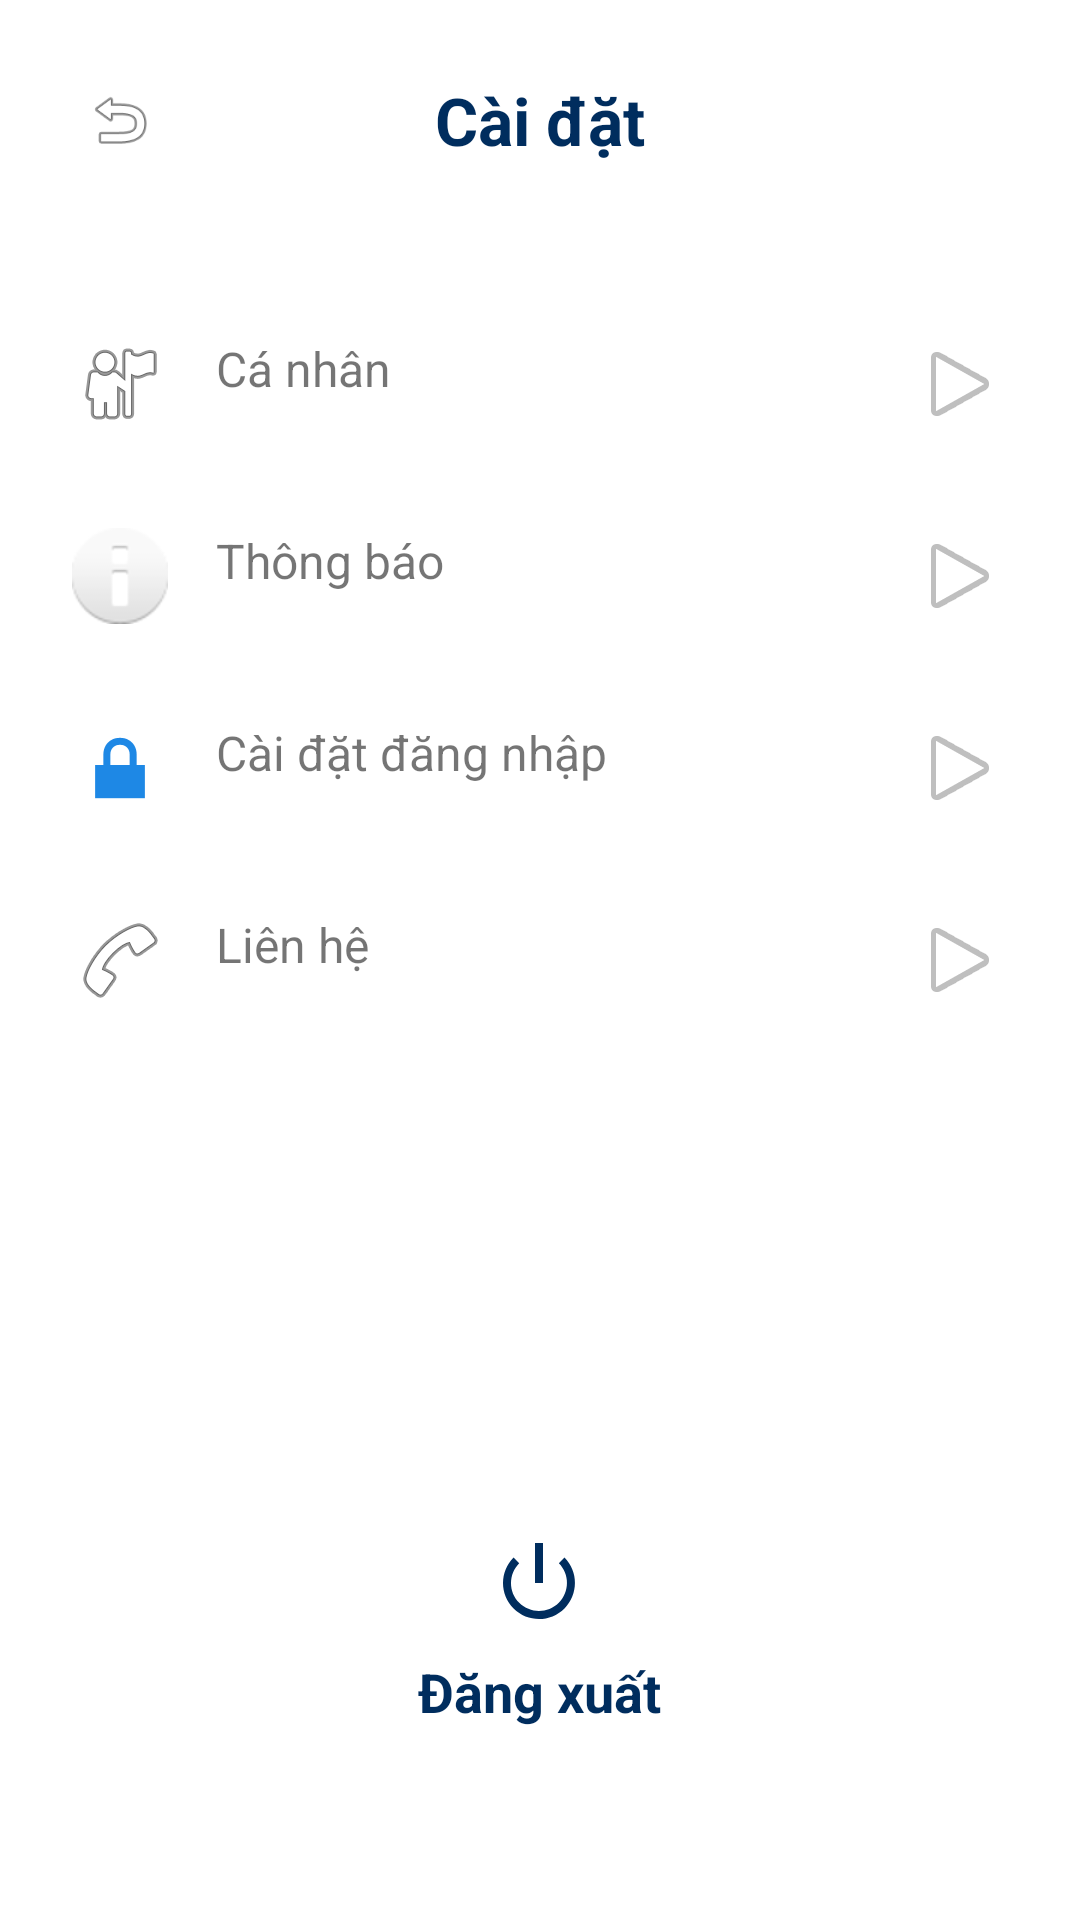

Android layout source for this screen:
<!-- AndroidManifest.xml: application theme Theme.JavaUserApp -->
<!-- res/layout/fragment_settings.xml -->
<?xml version="1.0" encoding="utf-8"?>
<LinearLayout xmlns:android="http://schemas.android.com/apk/res/android"
    xmlns:app="http://schemas.android.com/apk/res-auto"
    android:layout_width="match_parent"
    android:layout_height="match_parent"
    android:orientation="vertical"
    android:background="@color/white"
    android:padding="24dp">

    
    <RelativeLayout
        android:layout_width="match_parent"
        android:layout_height="wrap_content"
        android:layout_marginBottom="40dp">

        <ImageView
            android:id="@+id/btnBack"
            android:layout_width="32dp"
            android:layout_height="32dp"
            android:src="@android:drawable/ic_menu_revert"
            android:background="@drawable/circle_bg"
            android:backgroundTint="@color/white"
            android:elevation="2dp"
            android:padding="4dp"
            android:layout_centerVertical="true" />

        <TextView
            android:layout_width="wrap_content"
            android:layout_height="wrap_content"
            android:text="Cài đặt"
            android:textColor="@color/navy_blue"
            android:textSize="22sp"
            android:textStyle="bold"
            android:layout_centerInParent="true" />
    </RelativeLayout>

    
    <LinearLayout
        android:layout_width="match_parent"
        android:layout_height="wrap_content"
        android:orientation="vertical"
        android:layout_weight="1">

        <TextView
            android:layout_width="match_parent"
            android:layout_height="wrap_content"
            android:text="Cá nhân"
            android:textSize="16sp"
            android:paddingVertical="16dp"
            android:drawableLeft="@android:drawable/ic_menu_myplaces"
            android:drawablePadding="16dp"
            android:drawableRight="@android:drawable/ic_media_play" />

        <TextView
            android:layout_width="match_parent"
            android:layout_height="wrap_content"
            android:text="Thông báo"
            android:textSize="16sp"
            android:paddingVertical="16dp"
            android:drawableLeft="@android:drawable/ic_dialog_info"
            android:drawablePadding="16dp"
            android:drawableRight="@android:drawable/ic_media_play" />

        <TextView
            android:layout_width="match_parent"
            android:layout_height="wrap_content"
            android:text="Cài đặt đăng nhập"
            android:textSize="16sp"
            android:paddingVertical="16dp"
            android:drawableLeft="@android:drawable/ic_lock_lock"
            android:drawablePadding="16dp"
            android:drawableRight="@android:drawable/ic_media_play" />

        <TextView
            android:layout_width="match_parent"
            android:layout_height="wrap_content"
            android:text="Liên hệ"
            android:textSize="16sp"
            android:paddingVertical="16dp"
            android:drawableLeft="@android:drawable/ic_menu_call"
            android:drawablePadding="16dp"
            android:drawableRight="@android:drawable/ic_media_play" />

    </LinearLayout>

    
    <LinearLayout
        android:id="@+id/btnLogout"
        android:layout_width="wrap_content"
        android:layout_height="wrap_content"
        android:orientation="vertical"
        android:layout_gravity="center_horizontal"
        android:gravity="center"
        android:layout_marginBottom="40dp">

        <ImageView
            android:layout_width="32dp"
            android:layout_height="32dp"
            android:src="@android:drawable/ic_lock_power_off"
            app:tint="@color/navy_blue" />

        <TextView
            android:layout_width="wrap_content"
            android:layout_height="wrap_content"
            android:text="Đăng xuất"
            android:textColor="@color/navy_blue"
            android:textSize="18sp"
            android:textStyle="bold"
            android:layout_marginTop="8dp" />
    </LinearLayout>

</LinearLayout>
<!-- resources referenced by this layout -->
<resources>
  <color name="navy_blue">#002D5E</color>
  <color name="white">#FFFFFF</color>
  <style name="Theme.JavaUserApp" parent="Theme.MaterialComponents.Light.NoActionBar">
          <item name="colorPrimary">@color/navy_blue</item>
          <item name="colorPrimaryVariant">@color/navy_light</item>
          <item name="colorOnPrimary">@color/white</item>
          <item name="colorSecondary">@color/accent_blue</item>
          <item name="colorSecondaryVariant">@color/accent_blue</item>
          <item name="colorOnSecondary">@color/black</item>
          <item name="android:statusBarColor">@color/navy_blue</item>
      </style>
  <color name="navy_light">#0D1B2A</color>
  <color name="accent_blue">#1E88E5</color>
  <color name="black">#000000</color>
</resources>
